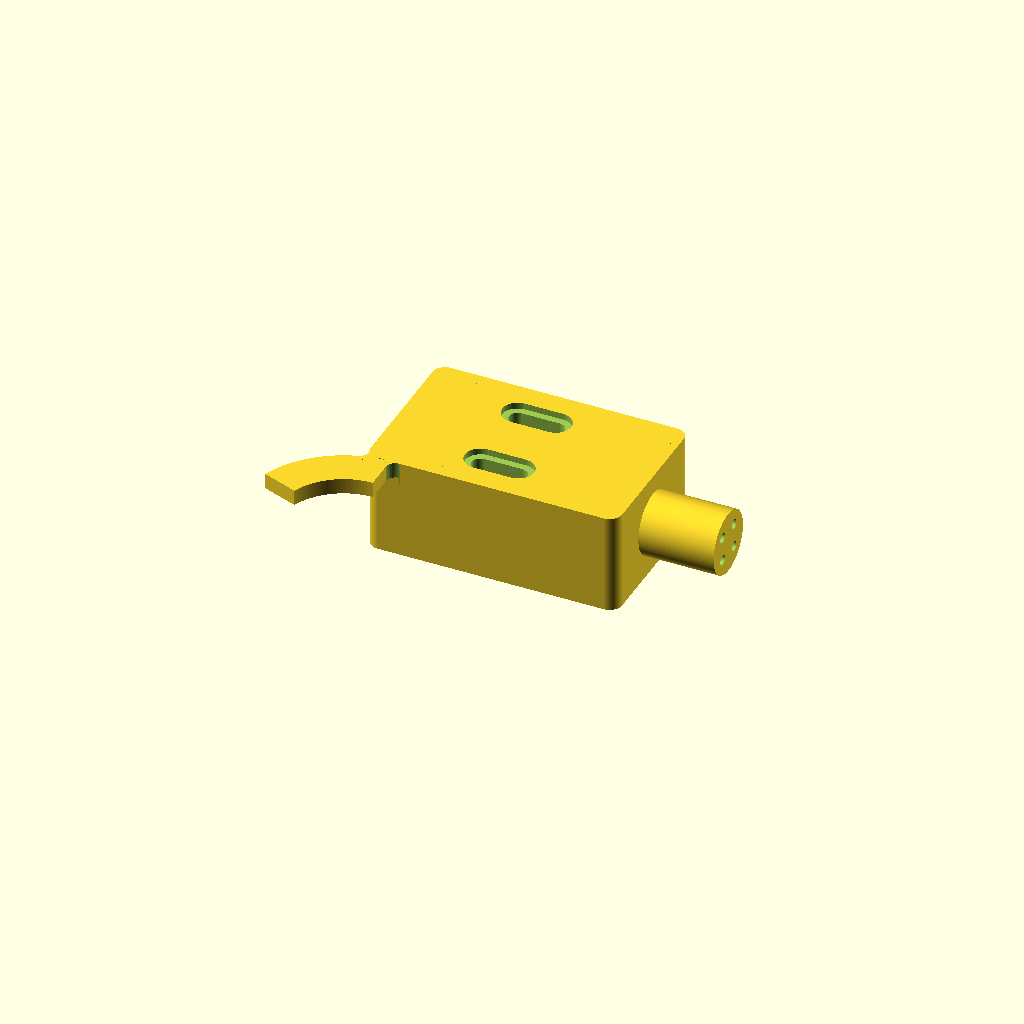
Cell 1: rendered with the file's own defaults.
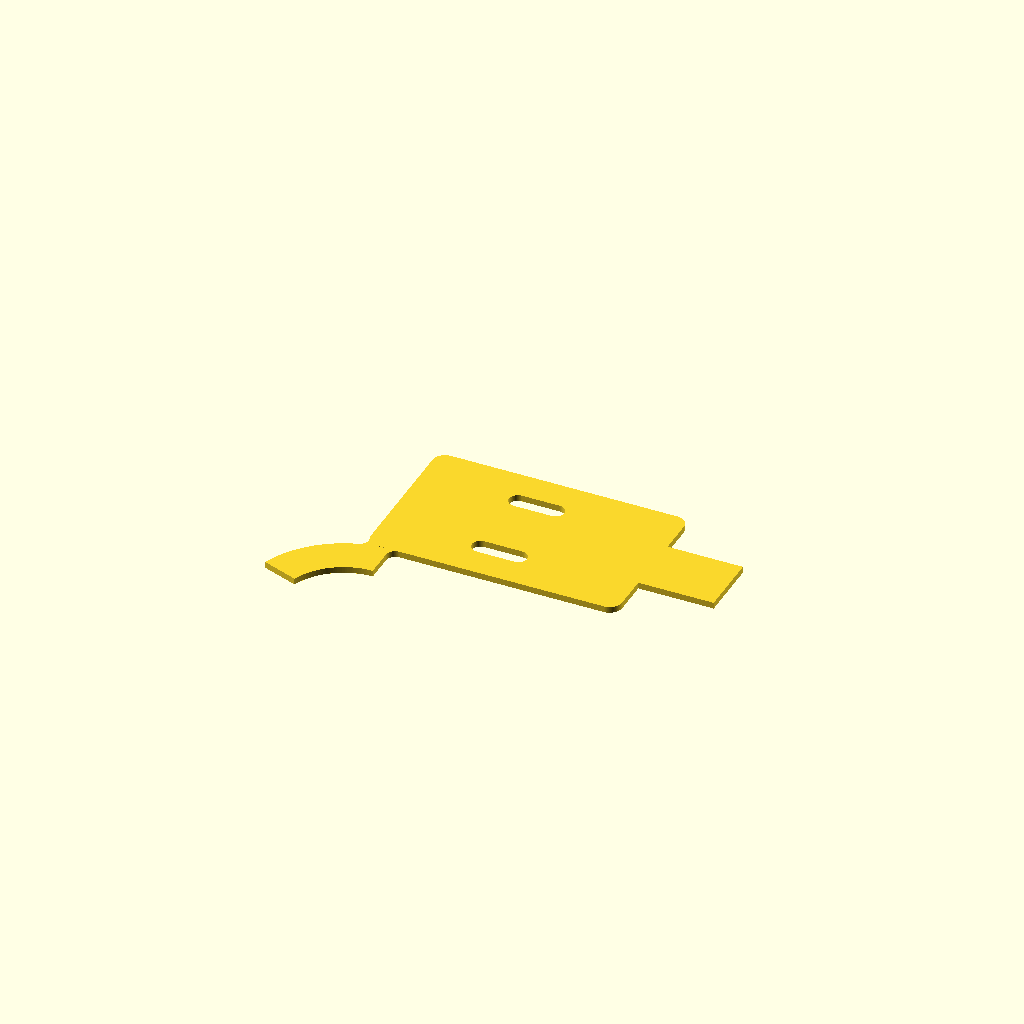
Cell 2: flat = true (everything else at default).
One fixed orthographic camera (rotation 55°, 0°, 25°; colour scheme Cornfield) for every cell.
OpenSCAD source file cad/parts/headshell-pmma-top-mount.scad:
// AR XA/XB headshell in PMMA, with top-access slots for a Grado Master4.
//
// CONCEPT ONLY. No dimensioned drawing of the AR shell has been found, so its
// body, neck, thread, pins, and key are all placeholders here. The layout comes
// from the exploded view on p. 4 of the XA service manual: a box open underneath,
// a round rear neck with contact pins, a knurled retaining nut on the arm, and
// a curved finger lift on one side wall near the front (item 20). Do not
// order this until the PH rows are measured.
//
// Axes: X along the shell with the neck at +X, Y across, Z up. z = 0 is the
// open underside of the body.
// License: CC BY-SA 4.0. See LICENSE at the repository root.
include <../lib/common.scad>

variant = 1;
flat = false;

P = [
    // Cartridge mounting. Slot width and head recess must suit the actual screw.
    ["GR0", "Cartridge mounting-hole spacing", 0.5 * IN, "F", "in", "XB1 manual p. 2: cartridge mounting on 1/2 in EIA centres. Not stated on Grado's Master4 page: the Master4's own spacing is GR11"],
    ["GR1", "Slot width: clearance for the Grado screw", 2.8, "PH", "mm", "Gauge the supplied Grado screw. Reports conflict: 3-48, M2.6, about 2 mm, nonstandard"],
    ["GR2", "Head recess width", 5.0, "PH", "mm", "Calipers on the supplied Grado screw head, plus clearance"],
    ["GR3", "Head recess depth", 1.0, "PH", "mm", "Set so the screw reaches the body threads without bottoming"],
    ["GR4", "Slot length between end-radius centers", 6.0, "PH", "mm", "Enough travel to set the cartridge; check against the stylus position"],
    ["GR13", "Stylus tip position from body center, at the factory overhang", -11.0, "PH", "mm", "Set from GR8 on the Master4 and the arm's 0.688 in overhang. Toward the front is negative"],
    ["GR5", "Slot center behind the stylus tip", 0.375 * IN, "DV", "in", "Villchur 1962, Part 1, p. 69: the arm is factory-set for a cartridge with 3/8 in between mounting centers and needle tip, so the slot centers sit 3/8 in behind the tip. Verify: GR8 on the Master4, then the overhang gauge on the finished shell"],
    ["GR6", "Pocket width: must clear the Grado body", 21.0, "PH", "mm", "Calipers on the Master4. Sized from the Opus3's 20.1 mm; Grado says the Master4 housing was reshaped. Must be at least HD27"],

    // Shell body.
    ["HD1", "Body length", 40, "PH", "mm", "Original shell, but the pocket must clear the Master4. Opus3 is 29.6 mm with pins; Master4 unpublished"],
    ["HD2", "Body width", 25, "PH", "mm", "Original shell, but must clear the Master4. Opus3 is wider than some headshells; Master4 unpublished"],
    ["HD3", "Body height", 16, "PH", "mm", "Calipers on an original shell"],
    ["HD4", "Top thickness above the pocket", 3.5, "PH", "mm", "Screw length minus thread engagement in the Grado body"],
    ["HD5", "Front wall thickness", 2.5, "PH", "mm", "Keep at least 1 mm in PMMA; confirm with the maker"],
    ["HD6", "Rear wall thickness, carries the neck", 6.0, "PH", "mm", "Set by pin and neck construction"],
    ["HD7", "Body corner radius", 2.0, "PH", "mm", "Design freedom"],
    ["HD8", "Pocket corner radius: milling tool radius", 1.5, "D", "mm", "Design choice for a milled inside corner"],
    ["HD27", "Inside width, lower bound", 0.805 * IN, "DV", "in", "The 0.805 in shim block (community drawing, RDW 2023) lies across the inside of the original shell, so the inside is at least that wide. Verify: calipers on an original shell"],

    // Neck and connector: all must come from an original shell.
    ["HD10", "Neck outside diameter", 10, "PH", "mm", "Micrometer on an original neck"],
    ["HD11", "Neck length from the rear face", 12, "PH", "mm", "Calipers on an original neck"],
    ["HD12", "Neck axis height above the underside", 8, "PH", "mm", "Critical. Sets the mounting plane relative to the arm axis"],
    ["HD13", "Contact-pin circle diameter", 5.5, "PH", "mm", "Measure on the arm-end socket and an original shell"],
    ["HD14", "Contact-pin hole diameter", 1.6, "PH", "mm", "Set from the pins chosen"],

    // Finger lift.
    // An arc in plan, constant thickness in Z, so it is cut in the top setup.
    ["HD17", "Finger-lift width", 6, "PH", "mm", "Calipers on an original shell"],
    ["HD18", "Finger-lift thickness", 2.5, "PH", "mm", "PMMA is brittle; a thin tab can snap"],
    ["HD22", "Lift arc inner radius", 10, "PH", "mm", "Trace the lift of an original shell in plan"],
    ["HD23", "Lift root position from the front face", 4, "PH", "mm", "Calipers on an original shell"],
    ["HD24", "Lift arc sweep angle", 70, "PH", "deg", "Trace the lift of an original shell in plan"],
    ["HD25", "Lift side: +1 or -1", 1, "D", "", "Outer side, away from the platter. Right wall when facing the front on an XA. Confirm on an original shell"],
];

spacing = pv(P, "GR0");
slot_w = pv(P, "GR1");
rec_w = pv(P, "GR2");
rec_d = pv(P, "GR3");
slot_c = pv(P, "GR4");
stylus_x = pv(P, "GR13");
slot_x = stylus_x + pv(P, "GR5");   // the studs sit behind the stylus, toward the neck
pocket_w = pv(P, "GR6");
assert(pocket_w >= pv(P, "HD27"), "GR6 is narrower than the shim block, HD27");

body_l = pv(P, "HD1");
body_w = pv(P, "HD2");
body_h = pv(P, "HD3");
top_t = pv(P, "HD4");
wall_f = pv(P, "HD5");
wall_r = pv(P, "HD6");
r_body = pv(P, "HD7");
r_pocket = pv(P, "HD8");

neck_d = pv(P, "HD10");
neck_l = pv(P, "HD11");
neck_z = pv(P, "HD12");
pin_c = pv(P, "HD13");
pin_d = pv(P, "HD14");

lift_w = pv(P, "HD17");
lift_t = pv(P, "HD18");
lift_r = pv(P, "HD22");
lift_x = pv(P, "HD23");
lift_a = pv(P, "HD24");
lift_side = pv(P, "HD25");

pocket_l = body_l - wall_f - wall_r;
pocket_x = (wall_f - wall_r) / 2;
pocket_h = body_h - top_t;

// Finger lift. Local frame: u along X, v outward from the side wall. The lift
// is an annular arc whose outer surface is tangent to the wall at the root and
// curls outward toward the front. Both inside corners at the root get a
// fillet of the cutter radius HD8.
lift_ys = -lift_side;                 // +1 side is the right wall seen from the front: model -Y
lift_ro = lift_r + lift_w;            // outer radius
lift_f = r_pocket;                    // root fillet radius
lift_u0 = -body_l / 2 + lift_x;       // root
lift_c = [lift_u0, lift_ro - EPS];    // arc center
lift_k = [-body_l / 2 + r_body, -r_body];   // body corner center
lift_out = lift_c[1] - lift_r * cos(min(lift_a, 90));   // farthest reach from the wall

function dist(a, b) = norm(a - b);
// The intersection of two circles that lies farther toward the front.
function meet(c1, r1, c2, r2) =
    let (d = dist(c1, c2), a = (r1 * r1 - r2 * r2 + d * d) / (2 * d),
         h = sqrt(r1 * r1 - a * a), u = (c2 - c1) / d,
         m = c1 + a * u, n = [-u[1], u[0]] * h)
    (m + n)[0] < (m - n)[0] ? m + n : m - n;

// Front fillet center: tangent to the lift and to the wall, or to the body's
// corner radius when the lift leaves the wall too close to the front.
lift_on_wall = lift_u0 - sqrt(pow(lift_ro + lift_f, 2) - pow(lift_c[1] - lift_f, 2));
lift_wall_case = lift_on_wall >= lift_k[0];
lift_fc = lift_wall_case ? [lift_on_wall, lift_f]
                         : meet(lift_k, r_body + lift_f, lift_c, lift_ro + lift_f);
// Fill between the lift and the body, as far as the fillet's tangent line.
lift_fill = [
    lift_wall_case ? [lift_on_wall, -1] : lift_k,
    lift_fc,
    lift_c + (lift_fc - lift_c) * (lift_ro - 1) / (lift_ro + lift_f),
    [lift_u0, -1],
];
// Angle of the front fillet's tangent point, from the root: it must lie on the lift.
lift_fa = atan2(lift_c[0] - lift_fc[0], lift_c[1] - lift_fc[1]);
assert(lift_fa < lift_a, "HD24 is too small for the root fillet");
assert(lift_f < lift_w, "HD8 must be smaller than HD17");

function lift_xy(p) = [p[0], lift_ys * (body_w / 2 + p[1])];
function lift_poly(pts) = lift_ys > 0 ? [for (p = pts) lift_xy(p)]
                                      : [for (i = [len(pts) - 1 : -1 : 0]) lift_xy(pts[i])];

module finger_lift() {
    translate([0, 0, body_h - lift_t]) {
        // The arc.
        translate(lift_xy(lift_c))
            rotate([0, 0, lift_ys > 0 ? 270 - lift_a : 90])
                rotate_extrude(angle = lift_a)
                    polygon([[lift_r, 0], [lift_ro, 0], [lift_ro, lift_t], [lift_r, lift_t]]);
        // Front fillet.
        difference() {
            linear_extrude(height = lift_t) polygon(lift_poly(lift_fill));
            translate(concat(lift_xy(lift_fc), [-1])) cylinder(r = lift_f, h = lift_t + 2);
        }
        // Rear fillet.
        difference() {
            linear_extrude(height = lift_t)
                polygon(lift_poly([[lift_u0 - 0.5, -1], [lift_u0 - 0.5, lift_f],
                                   [lift_u0 + lift_f, lift_f], [lift_u0 + lift_f, -1]]));
            translate(concat(lift_xy([lift_u0 + lift_f, lift_f]), [-1])) cylinder(r = lift_f, h = lift_t + 2);
        }
    }
}

module part() {
    difference() {
        union() {
            rr_prism(body_l, body_w, body_h, r_body);
            // Neck, overlapping into the rear wall.
            translate([body_l / 2 - 1, 0, neck_z])
                rotate([0, 90, 0]) cylinder(d = neck_d, h = neck_l + 1);
            // Finger lift on a side wall, flush with the top.
            finger_lift();
        }
        // Cartridge pocket, open underneath.
        translate([pocket_x, 0, -1]) rr_prism(pocket_l, pocket_w, pocket_h + 1, r_pocket);
        // Screw slots and head recesses, machined from the top.
        for (sy = [-1, 1]) translate([slot_x, sy * spacing / 2, 0]) {
            translate([0, 0, pocket_h - 1]) slot_prism(slot_c, slot_w, top_t + 2);
            translate([0, 0, body_h - rec_d]) slot_prism(slot_c, rec_w, rec_d + 1);
        }
        // Contact-pin holes, through the rear wall and neck.
        for (a = [45, 135, 225, 315])
            translate([body_l / 2 - wall_r - 1, pin_c / 2 * cos(a), neck_z + pin_c / 2 * sin(a)])
                rotate([0, 90, 0]) cylinder(d = pin_d, h = wall_r + neck_l + 2);
    }
}

emit(
    [
        ["id", "headshell-top-mount-pmma"],
        ["title", "Headshell, top-mount for a Grado Master4, PMMA"],
        ["status", "CONCEPT"],
        ["part", "parts/headshell.md"],
        ["part_name", "Headshell"],
        ["version", "Top-mount shell for a Grado Master4: this repository's design, not an AR part"],
        ["scope", "New design for a Grado Master4. Layout from the XA service manual, p. 4. Not an AR dimension set"],
        ["material", "PMMA (acrylic), cast grade preferred"],
        ["density", 1.18],
        ["fits", [["XA", "Unconfirmed", ""], ["XB", "Unconfirmed", ""], ["AR77XB", "Unconfirmed", ""]]],
        ["target_mass_g", 7],
        ["target_mass_source", "Villchur 1962, Part 1, p. 23: the acrylic shell weighed 7 g"],
        ["make", "Mill from the top, the bottom, and the neck end. The lift is cut in the top setup. Print a test piece first"],
        ["views", ["front", "top", "bottom", "right", "left", "iso"]],
        ["sections", [["A", "y", 6.35]]],
        ["notes", [
            "Nothing fits any table yet: the neck, pins and mounting height (HD10 to HD14) are placeholders. Pat's Audio sells one shell for the XA and XB, so one neck may serve both; that is a maker claim, not a measurement.",
            "Neck thread, key, and pin style are not modeled because they are unknown. Measure an original shell and its retaining nut.",
            "Pat's Audio advertises a reinforced neck with threads that will not crack off, which suggests this is the weak point. A PMMA thread may not hold; consider a metal neck insert.",
            "Keep threadlockers, alcohol, and solvents away from PMMA: they can craze it. Tighten the screws gently.",
            "Grado lists the Master4 at 9.6 g, 1.6-1.9 g tracking force, 20 um/mN compliance. Confirm the counterweight still balances, and check arm resonance.",
            "Grado publishes no Master4 dimensions. Pocket sized from one review's Opus3 figures: 20.1 wide, 25.3 deep, 29.6 with pins, 18.3 top to stylus. Measure the Master4.",
            "With the Opus3 figure, the stylus sits 5.8 mm below the underside (18.3 - pocket depth). Check the shell clears the record at the arm's working angle.",
        ]],
    ],
    P,
    [
        ["front", "h", [-body_l / 2, 0, 0], [body_l / 2, 0, 0], -9, "HD1"],
        ["front", "v", [-body_l / 2, 0, 0], [-body_l / 2, 0, body_h], -9, "HD3"],
        ["front", "h", [body_l / 2, 0, neck_z], [body_l / 2 + neck_l, 0, neck_z], 9, "HD11"],
        ["front", "v", [body_l / 2 + neck_l, 0, 0], [body_l / 2 + neck_l, 0, neck_z], 9, "HD12"],
        ["front", "cl", [body_l / 2 - 3, 0, neck_z], [body_l / 2 + neck_l + 2, 0, neck_z]],
        ["top", "v", [body_l / 2, -body_w / 2, 0], [body_l / 2, body_w / 2, 0], 22, "HD2"],
        ["top", "v", [slot_x, -spacing / 2, 0], [slot_x, spacing / 2, 0], 9, "GR0"],
        ["top", "h", [slot_x - slot_c / 2, body_w / 2, 0], [slot_x + slot_c / 2, body_w / 2, 0], 9, "GR4"],
        ["top", "d", [slot_x + slot_c / 2, spacing / 2, 0], rec_w / 2, 13, "GR2", "W ", 50],
        ["top", "d", [slot_x - slot_c / 2, spacing / 2, 0], slot_w / 2, 13, "GR1", "W ", 135],
        // Stylus position and slot offset, under the front view, below HD1.
        ["front", "h", [stylus_x, 0, 0], [slot_x, 0, 0], -19, "GR5", "", "stylus to slot"],
        ["front", "h", [0, 0, 0], [stylus_x, 0, 0], -25, "GR13", "", "center to stylus"],
        ["front", "cl", [stylus_x, 0, -2], [stylus_x, 0, 6]],
        ["front", "cl", [0, 0, -2], [0, 0, 4]],
        // Lift, in plan. Labels sit to the front of the arc center, clear of the other dimensions.
        ["top", "r", concat(lift_xy(lift_c), [0]), lift_r, lift_ys > 0 ? 270 - lift_a / 4 : 90 + lift_a / 4, "HD22", -17, -lift_ys * 3.5, "right"],
        ["top", "a", concat(lift_xy(lift_c), [0]), lift_r - 3, lift_ys > 0 ? 270 - lift_a : 90, lift_ys > 0 ? 270 : 90 + lift_a, "HD24", -17, 0, "right"],
        ["top", "h", [-body_l / 2, lift_ys * body_w / 2, 0], [lift_u0, lift_ys * body_w / 2, 0], lift_ys * 9, "HD23"],
        ["bottom", "v", [body_l / 2, -pocket_w / 2, 0], [body_l / 2, pocket_w / 2, 0], 9, "GR6"],
        ["bottom", "h", [-body_l / 2, body_w / 2, 0], [-body_l / 2 + wall_f, body_w / 2, 0], -9, "HD5"],
        ["bottom", "h", [body_l / 2 - wall_r, body_w / 2, 0], [body_l / 2, body_w / 2, 0], -9, "HD6"],
        ["right", "d", [0, 0, neck_z], neck_d / 2, 9, "HD10", "Ø", 60],
        ["right", "d", [0, pin_c / 2 * cos(315), neck_z + pin_c / 2 * sin(315)], pin_d / 2, 9, "HD14", "Ø", 300],
        ["right", "h", [0, lift_ys * body_w / 2, body_h], [0, lift_ys * (body_w / 2 + lift_w), body_h], 16, "HD17"],
        ["right", "v", [0, lift_ys * (body_w / 2 + lift_out), body_h - lift_t], [0, lift_ys * (body_w / 2 + lift_out), body_h], lift_ys * 9, "HD18"],
        ["A", "v", [body_l / 2, 0, pocket_h], [body_l / 2, 0, body_h], 9, "HD4"],
        ["A", "v", [-body_l / 2, 0, body_h - rec_d], [-body_l / 2, 0, body_h], -9, "GR3"],
    ]
);

if (flat) projection() part(); else part();
Customizer parameters (derived from the source; name, type, default, range or options):
variant: number, default 1
flat: bool, default false
